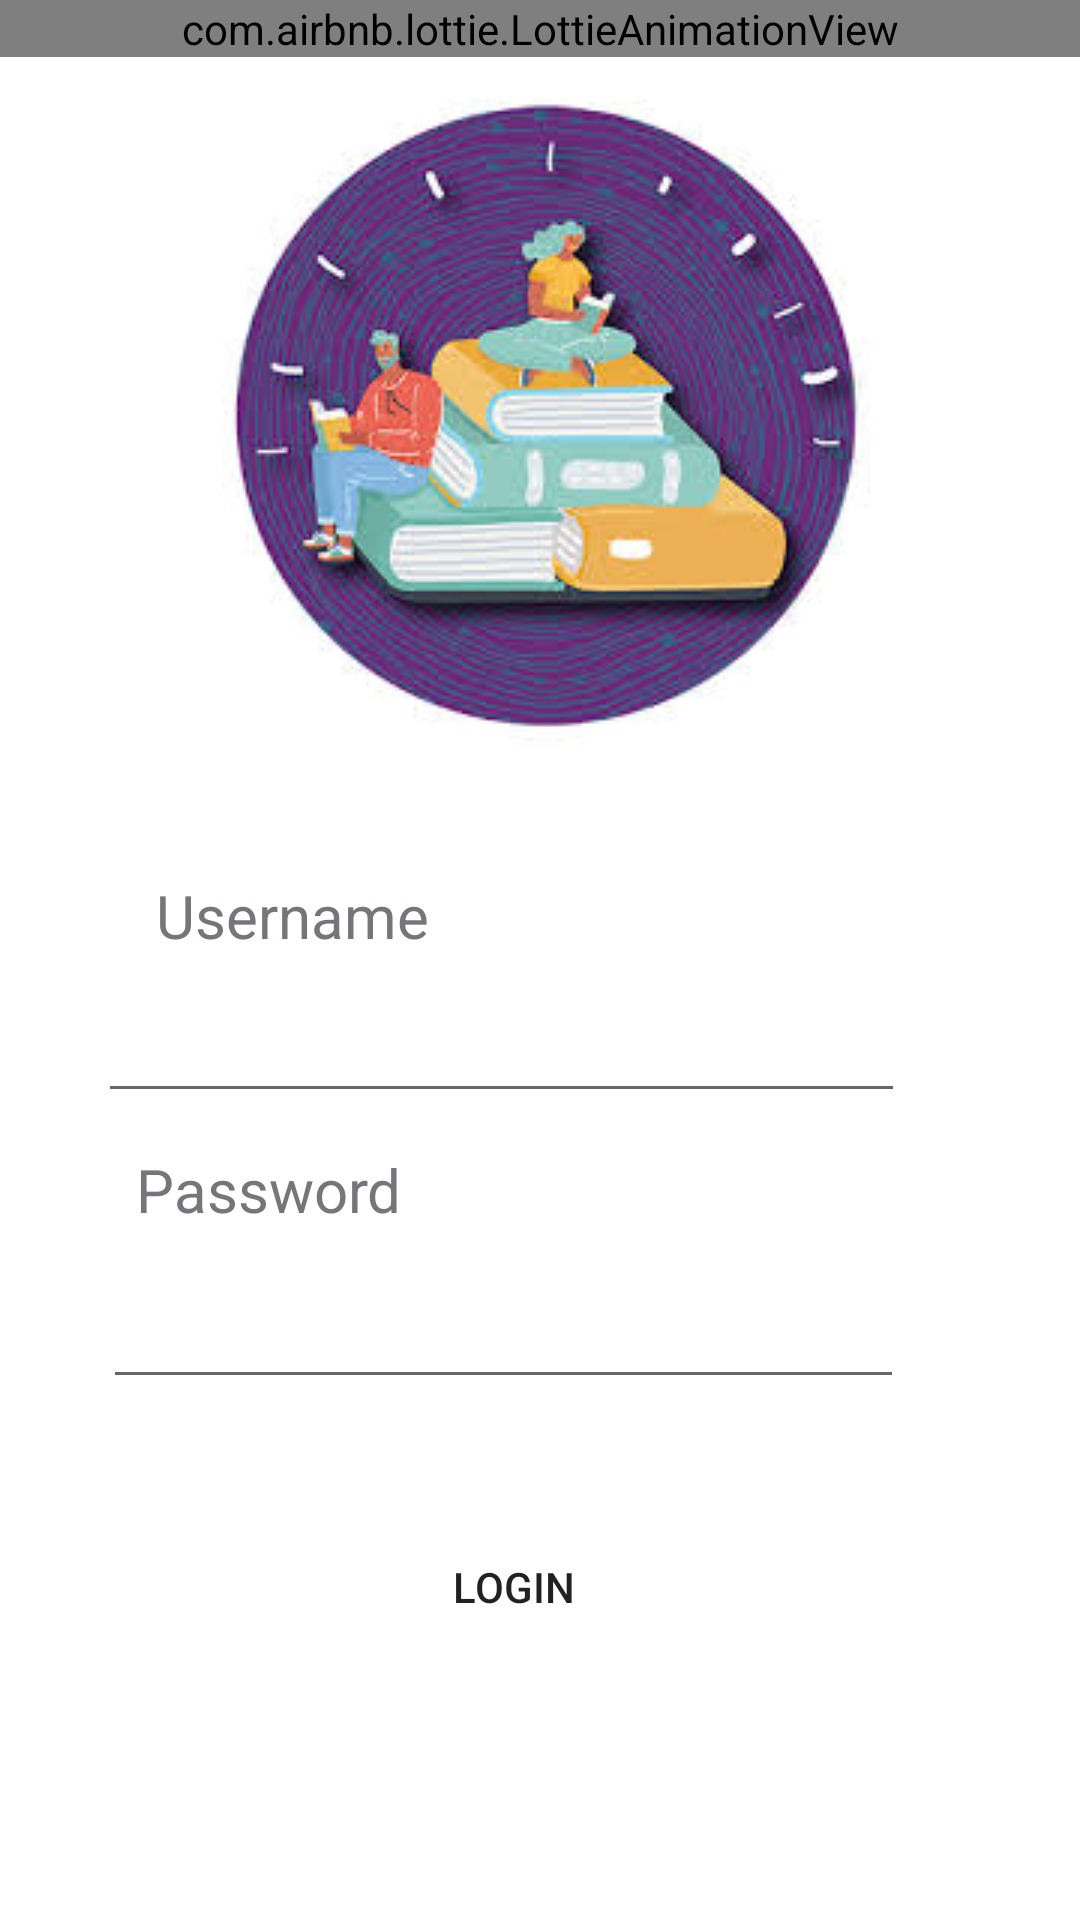

Here is an Android app screen rendered from its layout file. Give the layout XML and the strings, colors and styles it references.
<!-- AndroidManifest.xml: application theme Theme.AppCompat.Light.NoActionBar -->
<!-- res/layout/activity_login.xml -->
<?xml version="1.0" encoding="utf-8"?>
<androidx.constraintlayout.widget.ConstraintLayout xmlns:android="http://schemas.android.com/apk/res/android"
    xmlns:app="http://schemas.android.com/apk/res-auto"
    xmlns:tools="http://schemas.android.com/tools"
    android:layout_width="match_parent"
    android:layout_height="match_parent"
    android:background="#FFFFFF"
    tools:context=".LoginActivity">
    <com.airbnb.lottie.LottieAnimationView
        android:id="@+id/animation_view"
        android:layout_width="match_parent"
        android:layout_height="wrap_content"
        app:lottie_autoPlay="true"
        app:lottie_loop="true"
        app:lottie_rawRes="@raw/login1"
        tools:ignore="MissingConstraints" />

    <ImageView
        android:id="@+id/imageView_login"
        android:layout_width="wrap_content"
        android:layout_height="wrap_content"
        app:layout_constraintBottom_toBottomOf="parent"
        app:layout_constraintEnd_toEndOf="parent"
        app:layout_constraintHorizontal_bias="0.526"
        app:layout_constraintStart_toStartOf="parent"
        app:layout_constraintTop_toTopOf="parent"
        app:layout_constraintVertical_bias="0.061"
        app:srcCompat="@drawable/login" />

    <TextView
        android:id="@+id/textView_username"
        android:layout_width="wrap_content"
        android:layout_height="wrap_content"
        android:layout_marginStart="52dp"
        android:text="Username"
        android:textAppearance="@style/TextAppearance.AppCompat.Body1"
        android:textColor="@color/material_dynamic_neutral50"
        android:textSize="20sp"
        app:layout_constraintBottom_toBottomOf="parent"
        app:layout_constraintStart_toStartOf="parent"
        app:layout_constraintTop_toTopOf="parent"
        app:layout_constraintVertical_bias="0.476" />

    <TextView
        android:id="@+id/textView2"
        android:layout_width="wrap_content"
        android:layout_height="wrap_content"
        android:text="Password"
        android:textColor="@color/material_dynamic_neutral50"
        android:textSize="20sp"
        app:layout_constraintBottom_toBottomOf="parent"
        app:layout_constraintEnd_toEndOf="parent"
        app:layout_constraintHorizontal_bias="0.167"
        app:layout_constraintStart_toStartOf="parent"
        app:layout_constraintTop_toTopOf="parent"
        app:layout_constraintVertical_bias="0.625" />



























    <EditText
        android:id="@+id/txt_email"
        android:layout_width="269dp"
        android:layout_height="45dp"
        android:ems="10"
        android:inputType="textPersonName"
        app:layout_constraintBottom_toBottomOf="parent"
        app:layout_constraintEnd_toEndOf="parent"
        app:layout_constraintHorizontal_bias="0.358"
        app:layout_constraintStart_toStartOf="parent"
        app:layout_constraintTop_toTopOf="parent"
        app:layout_constraintVertical_bias="0.548" />

    <EditText
        android:id="@+id/txt_password"
        android:layout_width="267dp"
        android:layout_height="49dp"
        android:ems="10"
        android:inputType="textPassword"
        app:layout_constraintBottom_toBottomOf="parent"
        app:layout_constraintEnd_toEndOf="parent"
        app:layout_constraintHorizontal_bias="0.368"
        app:layout_constraintStart_toStartOf="parent"
        app:layout_constraintTop_toTopOf="parent"
        app:layout_constraintVertical_bias="0.706" />

    <Button
        android:id="@+id/btn_login"
        android:layout_width="259dp"
        android:layout_height="53dp"
        android:background="@drawable/round_button"
        android:foregroundTint="#9C27B0"
        android:text="Login"
        app:layout_constraintBottom_toBottomOf="parent"
        app:layout_constraintEnd_toEndOf="parent"
        app:layout_constraintHorizontal_bias="0.414"
        app:layout_constraintStart_toStartOf="parent"
        app:layout_constraintTop_toTopOf="parent"
        app:layout_constraintVertical_bias="0.856" />

</androidx.constraintlayout.widget.ConstraintLayout>
<!-- resources referenced by this layout -->
<resources>
  <!-- drawable login: jpg bitmap (drawable, 13637 bytes) -->
</resources>
